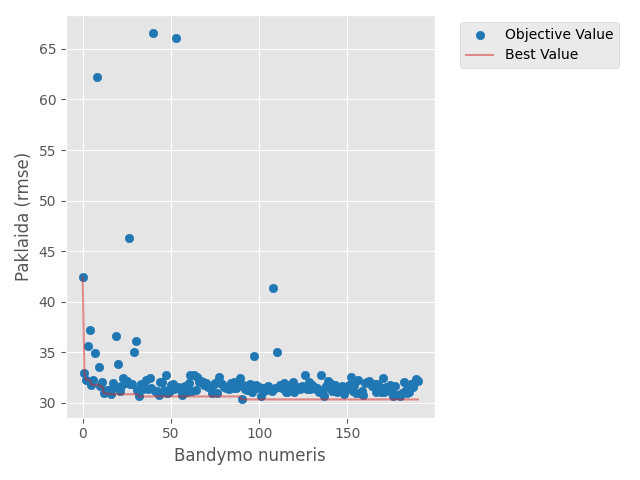

Data behind this chart, as committed beside it:
number, value, datetime_start, datetime_complete, duration, params_batch_size, params_dropout_0, params_dropout_1, params_dropout_2, params_learning_rate, params_n_mlp_layers, params_units_0, params_units_1, params_units_2, state
0, 42.4, 2026-05-08 01:21:04.561295, 2026-05-08 01:21:26.208064, 0 days 00:00:21.646769, 128, 0.1448, 0.09813, 0.2875, 0.0768, 3, 64, 160.0, 96.0, COMPLETE
1, 32.96, 2026-05-08 01:21:26.211065, 2026-05-08 01:21:43.215385, 0 days 00:00:17.004320, 128, 0.01815, , , 0.0804, 1, 128, , , COMPLETE
2, 32.27, 2026-05-08 01:21:43.217614, 2026-05-08 01:22:00.650200, 0 days 00:00:17.432586, 64, 0.2979, , , 0.01356, 1, 256, , , COMPLETE
3, 35.64, 2026-05-08 01:22:00.653226, 2026-05-08 01:22:47.625366, 0 days 00:00:46.972140, 16, 0.2628, 0.3685, , 0.01683, 2, 128, 32.0, , COMPLETE
4, 37.17, 2026-05-08 01:22:47.626360, 2026-05-08 01:23:32.126699, 0 days 00:00:44.500339, 32, 0.1026, 0.4217, 0.1184, 0.0086, 3, 192, 160.0, 192.0, COMPLETE
5, 31.79, 2026-05-08 01:23:32.126699, 2026-05-08 01:24:19.692570, 0 days 00:00:47.565871, 16, 0.0608, , , 0.006674, 1, 256, , , COMPLETE
6, 32.24, 2026-05-08 01:24:19.694564, 2026-05-08 01:25:00.084231, 0 days 00:00:40.389667, 32, 0.315, 0.1092, , 0.001841, 2, 128, 256.0, , COMPLETE
7, 34.98, 2026-05-08 01:25:00.084231, 2026-05-08 01:25:22.587398, 0 days 00:00:22.503167, 128, 0.08505, 0.3068, 0.2261, 0.001398, 3, 32, 64.0, 256.0, COMPLETE
8, 62.21, 2026-05-08 01:25:22.587398, 2026-05-08 01:26:02.397590, 0 days 00:00:39.810192, 32, 0.4746, 0.176, 0.06222, 0.0501, 3, 192, 192.0, 224.0, COMPLETE
9, 33.52, 2026-05-08 01:26:02.397590, 2026-05-08 01:26:25.098942, 0 days 00:00:22.701352, 32, 0.2811, , , 0.02692, 1, 160, , , COMPLETE
10, 31.66, 2026-05-08 01:26:25.100026, 2026-05-08 01:27:22.680843, 0 days 00:00:57.580817, 16, 0.1802, 0.01733, , 0.004366, 2, 256, 96.0, , COMPLETE
11, 32.05, 2026-05-08 01:27:22.680843, 2026-05-08 01:28:16.488849, 0 days 00:00:53.808006, 16, 0.1861, 0.007375, , 0.005086, 2, 256, 96.0, , COMPLETE
12, 30.94, 2026-05-08 01:28:16.488849, 2026-05-08 01:29:11.897794, 0 days 00:00:55.408945, 16, 0.01815, 0.001964, , 0.00394, 2, 224, 96.0, , COMPLETE
13, 31.07, 2026-05-08 01:29:11.897794, 2026-05-08 01:30:02.026257, 0 days 00:00:50.128463, 16, 0.1979, 0.009061, , 0.003473, 2, 224, 96.0, , COMPLETE
14, 31.31, 2026-05-08 01:30:02.026257, 2026-05-08 01:30:55.806060, 0 days 00:00:53.779803, 16, 0.421, 0.2134, , 0.002762, 2, 192, 96.0, , COMPLETE
15, 31.27, 2026-05-08 01:30:55.807077, 2026-05-08 01:31:17.311216, 0 days 00:00:21.504139, 64, 0.004494, 0.09262, , 0.002371, 2, 224, 32.0, , COMPLETE
16, 30.86, 2026-05-08 01:31:17.311583, 2026-05-08 01:31:59.914698, 0 days 00:00:42.603115, 16, 0.3456, 0.01092, , 0.003389, 2, 224, 128.0, , COMPLETE
17, 31.97, 2026-05-08 01:31:59.916702, 2026-05-08 01:32:47.662363, 0 days 00:00:47.745661, 16, 0.3751, 0.1404, , 0.001596, 2, 160, 224.0, , COMPLETE
18, 31.55, 2026-05-08 01:32:47.663361, 2026-05-08 01:33:15.220796, 0 days 00:00:27.557435, 16, 0.3645, , , 0.001197, 1, 224, , , COMPLETE
19, 36.62, 2026-05-08 01:33:15.220796, 2026-05-08 01:33:32.166850, 0 days 00:00:16.946054, 64, 0.4741, 0.4833, 0.4972, 0.005952, 3, 96, 128.0, 32.0, COMPLETE
20, 33.86, 2026-05-08 01:33:32.167880, 2026-05-08 01:34:08.628189, 0 days 00:00:36.460309, 16, 0.3491, 0.242, , 0.01091, 2, 192, 128.0, , COMPLETE
21, 31.19, 2026-05-08 01:34:08.628694, 2026-05-08 01:34:46.243769, 0 days 00:00:37.615075, 16, 0.2029, 0.03984, , 0.003011, 2, 224, 64.0, , COMPLETE
22, 31.69, 2026-05-08 01:34:46.244772, 2026-05-08 01:35:25.493298, 0 days 00:00:39.248526, 16, 0.2211, 0.05684, , 0.003414, 2, 224, 128.0, , COMPLETE
23, 32.43, 2026-05-08 01:35:25.500097, 2026-05-08 01:35:56.283381, 0 days 00:00:30.783284, 16, 0.1409, 0.01738, , 0.004005, 2, 224, 64.0, , COMPLETE
24, 31.98, 2026-05-08 01:35:56.284380, 2026-05-08 01:36:42.530710, 0 days 00:00:46.246330, 16, 0.4202, 0.06958, , 0.002182, 2, 160, 96.0, , COMPLETE
25, 32.13, 2026-05-08 01:36:42.531717, 2026-05-08 01:37:47.134310, 0 days 00:01:04.602593, 16, 0.2327, 0.1718, , 0.007398, 2, 192, 160.0, , COMPLETE
26, 46.32, 2026-05-08 01:37:47.134929, 2026-05-08 01:38:15.516400, 0 days 00:00:28.381471, 16, 0.04737, 0.0122, 0.473, 0.02331, 3, 224, 128.0, 128.0, COMPLETE
27, 31.84, 2026-05-08 01:38:15.517905, 2026-05-08 01:38:26.695096, 0 days 00:00:11.177191, 128, 0.1361, , , 0.004783, 1, 256, , , COMPLETE
28, 31.87, 2026-05-08 01:38:26.696079, 2026-05-08 01:38:43.037273, 0 days 00:00:16.341194, 64, 0.3237, 0.1364, , 0.00106, 2, 160, 192.0, , COMPLETE
29, 35.07, 2026-05-08 01:38:43.037273, 2026-05-08 01:38:53.046614, 0 days 00:00:10.009341, 128, 0.409, 0.059, , 0.003206, 2, 64, 64.0, , COMPLETE
30, 36.16, 2026-05-08 01:38:53.046614, 2026-05-08 01:39:31.612610, 0 days 00:00:38.565996, 16, 0.117, 0.3136, 0.3078, 0.01026, 3, 192, 96.0, 32.0, COMPLETE
31, 31.31, 2026-05-08 01:39:31.613616, 2026-05-08 01:40:05.241051, 0 days 00:00:33.627435, 16, 0.1958, 0.04348, , 0.002854, 2, 224, 64.0, , COMPLETE
32, 30.64, 2026-05-08 01:40:05.242068, 2026-05-08 01:40:51.071802, 0 days 00:00:45.829734, 16, 0.1684, 0.04715, , 0.001942, 2, 224, 64.0, , COMPLETE
33, 31.84, 2026-05-08 01:40:51.071802, 2026-05-08 01:41:21.840177, 0 days 00:00:30.768375, 16, 0.1618, 0.0009222, , 0.001748, 2, 256, 32.0, , COMPLETE
34, 31.35, 2026-05-08 01:41:21.841169, 2026-05-08 01:42:04.246758, 0 days 00:00:42.405589, 16, 0.2517, 0.07516, , 0.002085, 2, 224, 96.0, , COMPLETE
35, 31.6, 2026-05-08 01:42:04.246758, 2026-05-08 01:42:14.040840, 0 days 00:00:09.794082, 128, 0.07803, , , 0.005647, 1, 192, , , COMPLETE
36, 32.22, 2026-05-08 01:42:14.044492, 2026-05-08 01:43:02.499097, 0 days 00:00:48.454605, 16, 0.02735, 0.1172, , 0.003785, 2, 256, 128.0, , COMPLETE
37, 31.4, 2026-05-08 01:43:02.499829, 2026-05-08 01:43:16.052984, 0 days 00:00:13.553155, 64, 0.2674, , , 0.001348, 1, 128, , , COMPLETE
38, 32.51, 2026-05-08 01:43:16.053422, 2026-05-08 01:43:34.642392, 0 days 00:00:18.588970, 32, 0.293, 0.08746, , 0.007733, 2, 256, 160.0, , COMPLETE
39, 31.42, 2026-05-08 01:43:34.642392, 2026-05-08 01:44:08.661332, 0 days 00:00:34.018940, 16, 0.09933, 0.04052, 0.01914, 0.00231, 3, 224, 64.0, 160.0, COMPLETE
40, 66.54, 2026-05-08 01:44:08.662331, 2026-05-08 01:44:40.070306, 0 days 00:00:31.407975, 16, 0.2254, 0.002591, , 0.09928, 2, 96, 32.0, , COMPLETE
41, 31.19, 2026-05-08 01:44:40.070537, 2026-05-08 01:45:22.574214, 0 days 00:00:42.503677, 16, 0.2052, 0.04233, , 0.00272, 2, 224, 64.0, , COMPLETE
42, 31.15, 2026-05-08 01:45:22.574708, 2026-05-08 01:46:00.801822, 0 days 00:00:38.227114, 16, 0.1633, 0.03966, , 0.001748, 2, 192, 96.0, , COMPLETE
43, 30.76, 2026-05-08 01:46:00.801822, 2026-05-08 01:46:37.301604, 0 days 00:00:36.499782, 16, 0.1671, 0.09318, , 0.00156, 2, 192, 96.0, , COMPLETE
44, 32.05, 2026-05-08 01:46:37.301604, 2026-05-08 01:47:00.681764, 0 days 00:00:23.380160, 32, 0.1239, 0.1017, , 0.001506, 2, 192, 128.0, , COMPLETE
45, 32.09, 2026-05-08 01:47:00.681764, 2026-05-08 01:47:41.834022, 0 days 00:00:41.152258, 16, 0.1538, 0.07783, , 0.001027, 2, 256, 96.0, , COMPLETE
46, 31.28, 2026-05-08 01:47:41.834022, 2026-05-08 01:48:14.779906, 0 days 00:00:32.945884, 16, 0.3143, 0.1318, , 0.001962, 2, 160, 96.0, , COMPLETE
47, 32.73, 2026-05-08 01:48:14.779906, 2026-05-08 01:48:27.616172, 0 days 00:00:12.836266, 128, 0.04675, 0.02802, , 0.004089, 2, 224, 128.0, , COMPLETE
48, 30.95, 2026-05-08 01:48:27.616172, 2026-05-08 01:48:55.616952, 0 days 00:00:28.000780, 16, 0.2425, , , 0.001253, 1, 192, , , COMPLETE
49, 31.13, 2026-05-08 01:48:55.623724, 2026-05-08 01:49:17.492329, 0 days 00:00:21.868605, 32, 0.2647, , , 0.001327, 1, 192, , , COMPLETE
50, 31.76, 2026-05-08 01:49:17.492329, 2026-05-08 01:49:56.056685, 0 days 00:00:38.564356, 16, 0.1742, , , 0.01459, 1, 192, , , COMPLETE
51, 31.86, 2026-05-08 01:49:56.059060, 2026-05-08 01:50:21.279390, 0 days 00:00:25.220330, 16, 0.2513, , , 0.002527, 1, 224, , , COMPLETE
52, 31.42, 2026-05-08 01:50:21.280392, 2026-05-08 01:50:52.343974, 0 days 00:00:31.063582, 16, 0.278, , , 0.001542, 1, 224, , , COMPLETE
53, 66.09, 2026-05-08 01:50:52.343974, 2026-05-08 01:51:23.375190, 0 days 00:00:31.031216, 16, 0.234, 0.3762, 0.393, 0.04904, 3, 192, 192.0, 96.0, COMPLETE
54, 31.59, 2026-05-08 01:51:23.376116, 2026-05-08 01:52:07.440520, 0 days 00:00:44.064404, 16, 0.4545, 0.1669, , 0.001238, 2, 160, 64.0, , COMPLETE
55, 31.38, 2026-05-08 01:52:07.440520, 2026-05-08 01:52:23.364547, 0 days 00:00:15.924027, 64, 0.2109, 0.06441, , 0.00354, 2, 256, 96.0, , COMPLETE
56, 30.83, 2026-05-08 01:52:23.364547, 2026-05-08 01:53:07.723023, 0 days 00:00:44.358476, 16, 0.3286, 0.2011, , 0.001911, 2, 224, 160.0, , COMPLETE
57, 31.58, 2026-05-08 01:53:07.724030, 2026-05-08 01:53:37.290837, 0 days 00:00:29.566807, 16, 0.3405, 0.2094, , 0.001885, 2, 224, 160.0, , COMPLETE
58, 31.69, 2026-05-08 01:53:37.291529, 2026-05-08 01:54:11.529546, 0 days 00:00:34.238017, 16, 0.3943, , , 0.001179, 1, 32, , , COMPLETE
59, 31.04, 2026-05-08 01:54:11.530862, 2026-05-08 01:54:41.017471, 0 days 00:00:29.486609, 16, 0.3751, 0.2877, , 0.002322, 2, 192, 192.0, , COMPLETE
... 131 more rows
